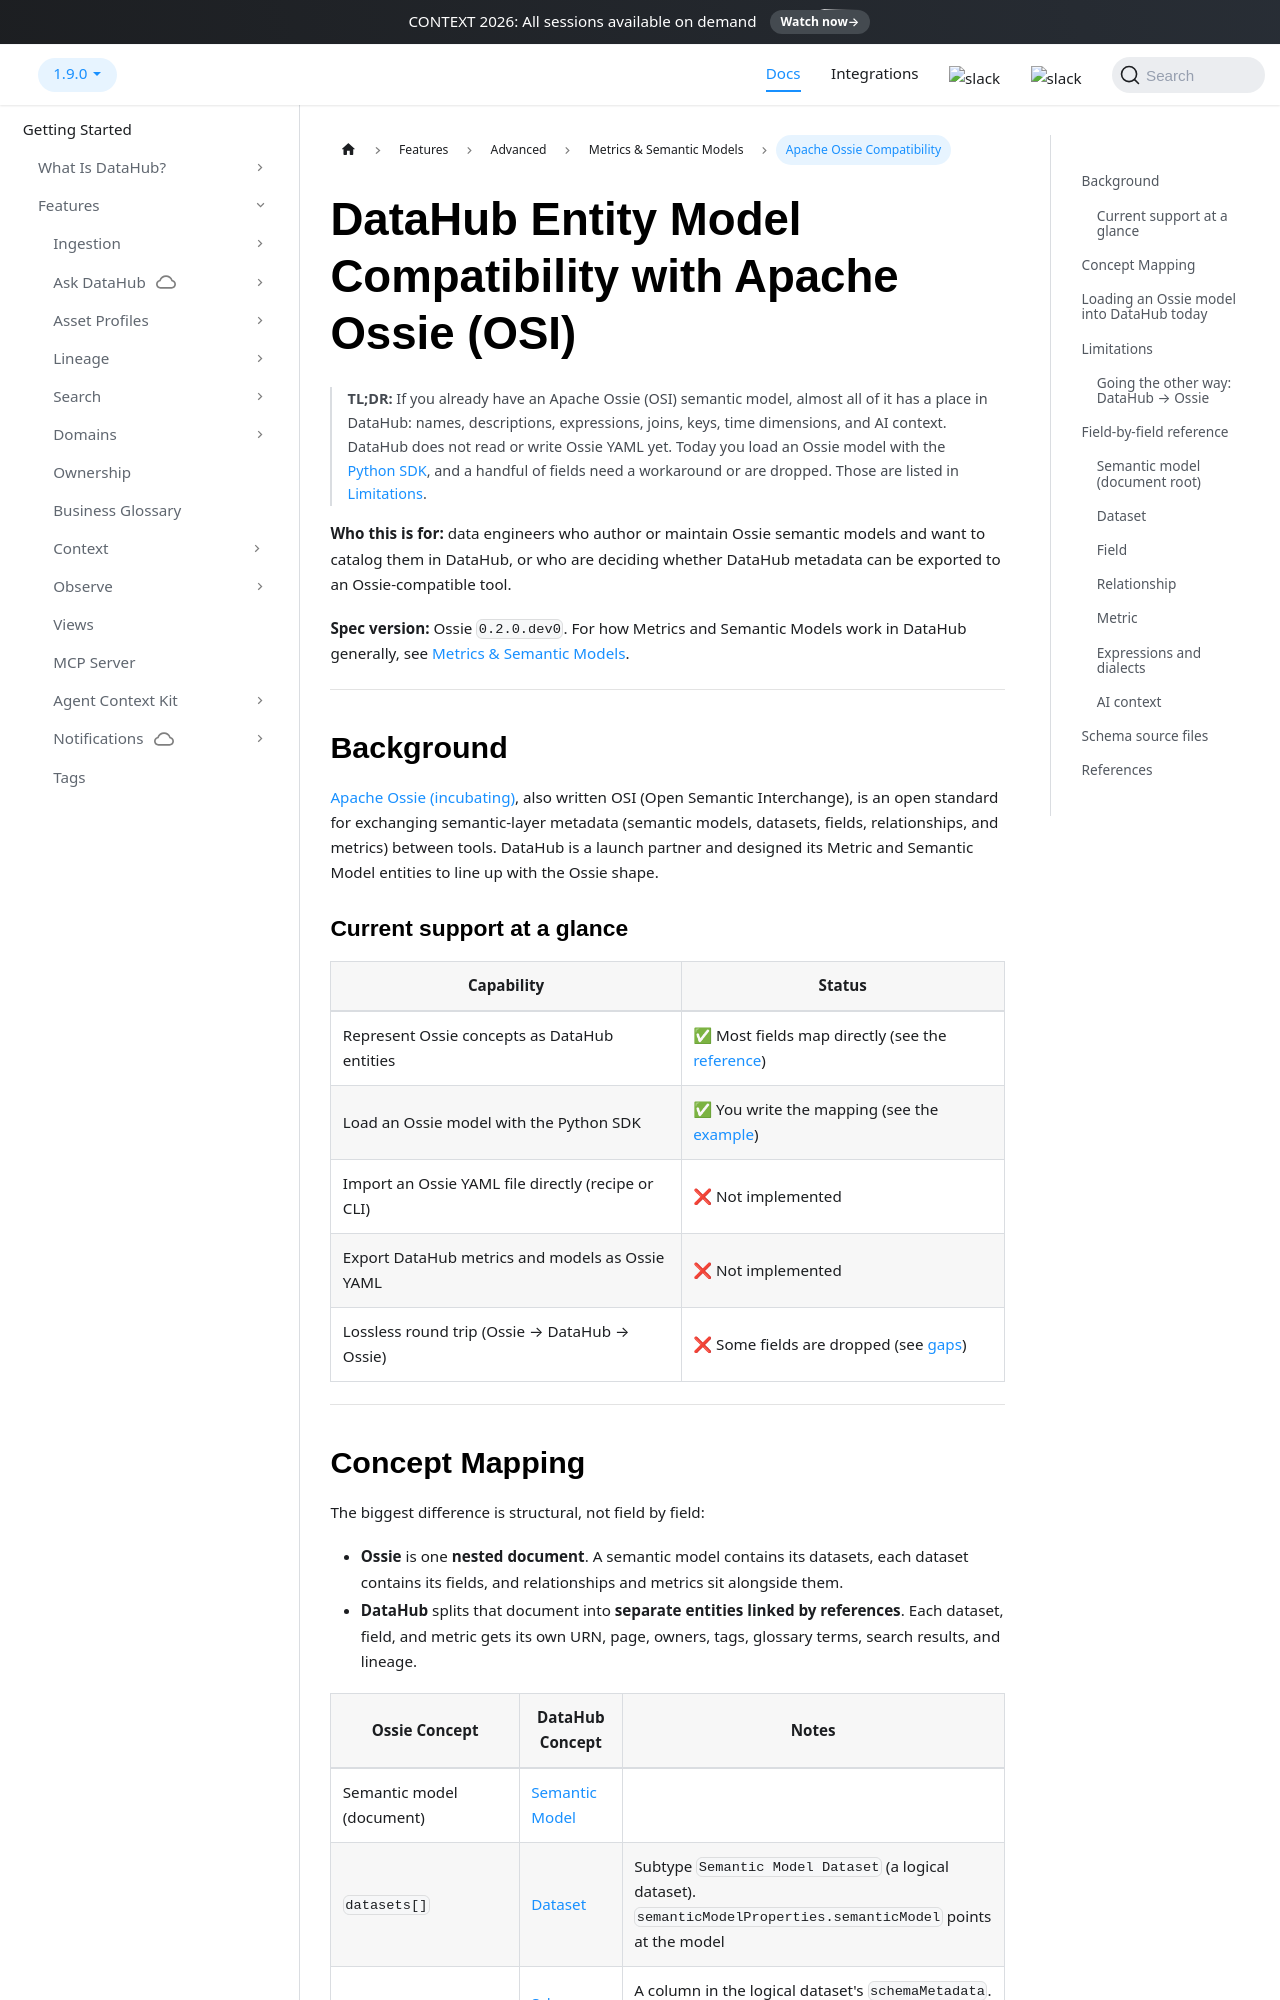

repository: acryldata/datahub · page: docs/features/feature-guides/ossie-compatibility/index.html · generator: docusaurus

---
title: Apache Ossie Compatibility
description: How DataHub's Metric, Semantic Model, and Schema Field models line up with Apache Ossie, which fields do not carry over, and how to load an Ossie model into DataHub today.
---

# DataHub Entity Model Compatibility with Apache Ossie (OSI)

> **TL;DR:** If you already have an Apache Ossie (OSI) semantic model, almost all of it has a
> place in DataHub: names, descriptions, expressions, joins, keys, time dimensions, and AI
> context. DataHub does not read or write Ossie YAML yet. Today you load an Ossie model with the
> [Python SDK](#loading-an-ossie-model-into-datahub-today), and a handful of fields need a
> workaround or are dropped. Those are listed in
> [Limitations](#limitations).

**Who this is for:** data engineers who author or maintain Ossie semantic models and want to
catalog them in DataHub, or who are deciding whether DataHub metadata can be exported to an
Ossie-compatible tool.

**Spec version:** Ossie `0.2.0.dev0`. For how Metrics and Semantic Models work in DataHub
generally, see [Metrics & Semantic Models](./metrics-and-semantic-models.md).

---

## Background

[Apache Ossie (incubating)](https://github.com/apache/ossie), also written OSI (Open Semantic
Interchange), is an open standard for exchanging semantic-layer metadata (semantic models,
datasets, fields, relationships, and metrics) between tools. DataHub is a launch partner and
designed its Metric and Semantic Model entities to line up with the Ossie shape.

### Current support at a glance

| Capability                                         | Status                                                                                   |
| -------------------------------------------------- | ---------------------------------------------------------------------------------------- |
| Represent Ossie concepts as DataHub entities       | ✅ Most fields map directly (see the [reference](#field-by-field-reference))             |
| Load an Ossie model with the Python SDK            | ✅ You write the mapping (see the [example](#loading-an-ossie-model-into-datahub-today)) |
| Import an Ossie YAML file directly (recipe or CLI) | ❌ Not implemented                                                                       |
| Export DataHub metrics and models as Ossie YAML    | ❌ Not implemented                                                                       |
| Lossless round trip (Ossie → DataHub → Ossie)      | ❌ Some fields are dropped (see [gaps](#limitations))                                    |

---
